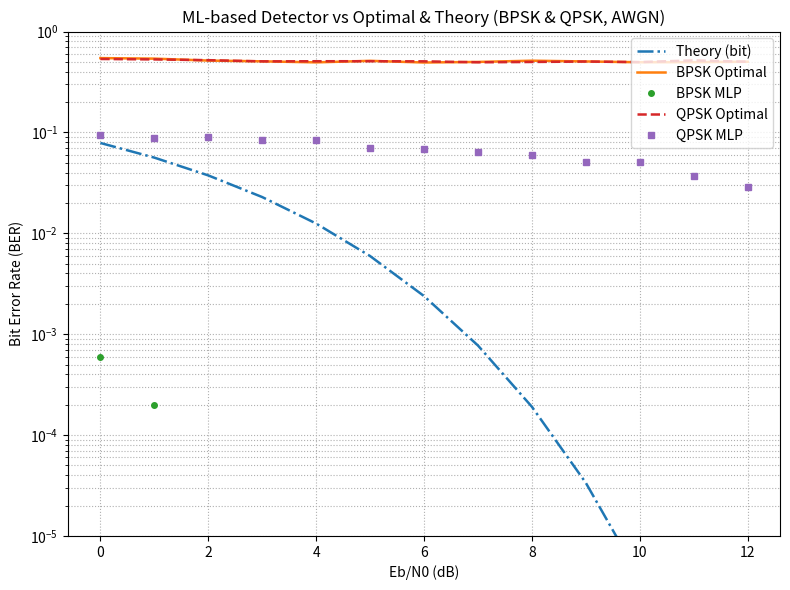
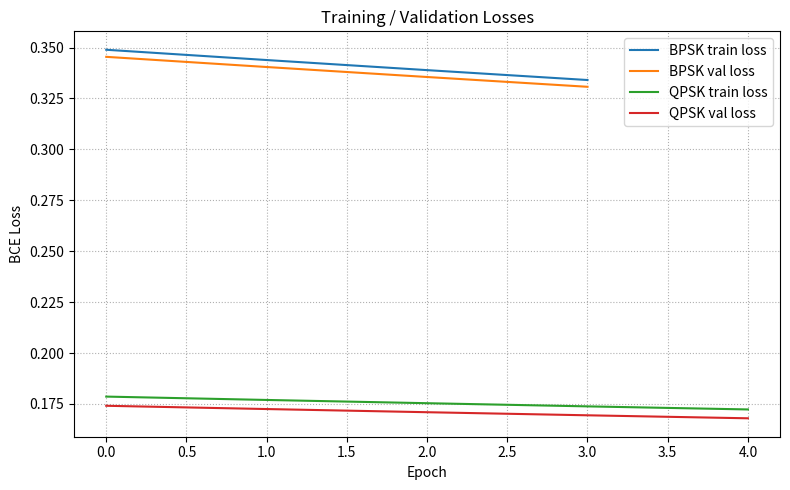
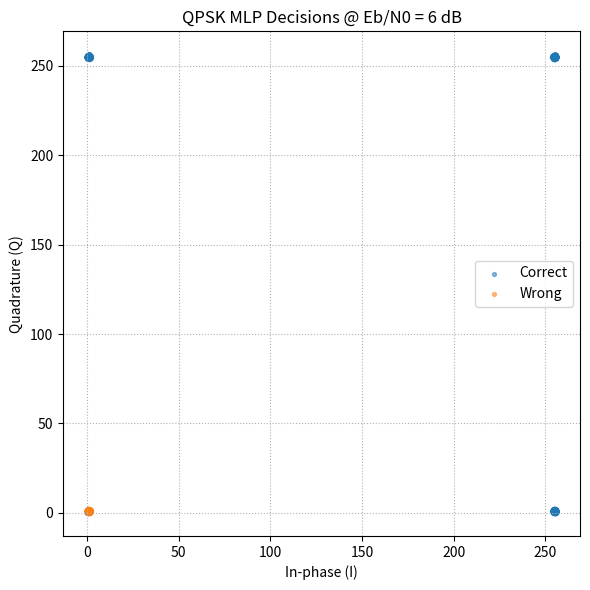

Recreate these plots in Python, in order.

"""
ML-based symbol decision for BPSK & QPSK over AWGN
- Generates labeled datasets (train/val/test) at multiple Eb/N0
- Trains a tiny 1-hidden-layer MLP (NumPy-only) to predict bits from noisy observations
- Compares BER vs the optimal (classical) detector and vs THEORY (Q-function)
- Saves plots & CSVs; shows plots on screen
"""

import numpy as np
import matplotlib.pyplot as plt
import csv

# ---------------- Parameters (easy toggles) ----------------
TRAIN_SNR_DB = 6.0
EVAL_SNRS_DB = np.arange(0, 13, 1)

# Use larger sizes for final experiments; smaller for quick demo
N_BPSK_TRAIN, N_BPSK_VAL = 8_000, 2_000   # e.g., 200_000, 50_000
N_QPSK_TRAIN, N_QPSK_VAL = 6_000, 2_000   # e.g., 150_000, 40_000
N_TEST_BPSK, N_TEST_QPSK = 5_000, 3_000   # e.g., 200_000, 80_000

EPOCHS_BPSK, EPOCHS_QPSK = 4, 5            # e.g., 12, 15
BATCH_SIZE = 512
LR_BPSK, LR_QPSK = 5e-3, 7e-3
HID_BPSK, HID_QPSK = 16, 24
RANDOM_SEED = 7

# -------------- Utilities --------------
def db2lin(db):
    return 10.0**(db/10.0)

def awgn_sigma(EbN0_dB):
    EbN0_lin = db2lin(EbN0_dB)
    N0 = 1.0 / EbN0_lin  # Eb=1
    return np.sqrt(N0/2.0)  # per real dimension

def Qfunc(x):
    # Stable Q-function via erf; vectorized
    import numpy as _np, math as _math
    x = _np.asarray(x, dtype=float)
    vec = _np.vectorize(lambda t: 0.5*(1.0 - _math.erf(t/_np.sqrt(2.0))))
    return vec(x)

def theory_ber_bit(EbN0_dB):
    EbN0 = db2lin(EbN0_dB)
    return Qfunc(np.sqrt(2*EbN0))

def gen_bpsk(n, EbN0_dB):
    bits = np.random.randint(0, 2, size=n, dtype=np.uint8)
    s = 1 - 2*bits  # 0->+1, 1->-1
    sigma = awgn_sigma(EbN0_dB)
    y = s + sigma*np.random.randn(n)
    return y.reshape(-1,1), bits

def gen_qpsk(n_symbols, EbN0_dB):
    bits = np.random.randint(0, 2, size=2*n_symbols, dtype=np.uint8)
    b0 = bits[0::2]
    b1 = bits[1::2]
    I = 1 - 2*b0
    Q = 1 - 2*b1
    sigma = awgn_sigma(EbN0_dB)
    yI = I + sigma*np.random.randn(n_symbols)
    yQ = Q + sigma*np.random.randn(n_symbols)
    X = np.stack([yI, yQ], axis=1)
    # labels are two bits per symbol
    Y = np.stack([b0, b1], axis=1)
    return X, Y

# -------------- MLP (NumPy) --------------
class MLP:
    def __init__(self, input_dim, output_dim, hidden=16, lr=1e-2, seed=1):
        rng = np.random.default_rng(seed)
        self.W1 = rng.normal(0, 0.1, size=(input_dim, hidden))
        self.b1 = np.zeros((1, hidden))
        self.W2 = rng.normal(0, 0.1, size=(hidden, output_dim))
        self.b2 = np.zeros((1, output_dim))
        self.lr = lr

    def forward(self, X):
        Z1 = X @ self.W1 + self.b1
        A1 = np.maximum(0, Z1)  # ReLU
        Z2 = A1 @ self.W2 + self.b2
        # Sigmoid outputs (multi-label for bits)
        Yhat = 1.0/(1.0 + np.exp(-Z2))
        cache = (X, Z1, A1, Z2, Yhat)
        return Yhat, cache

    @staticmethod
    def bce_loss(Yhat, Y):
        eps = 1e-12  # stability
        Yhat = np.clip(Yhat, eps, 1 - eps)
        return -np.mean(Y*np.log(Yhat) + (1-Y)*np.log(1-Yhat))

    def backward(self, cache, Y):
        X, Z1, A1, Z2, Yhat = cache
        m = X.shape[0]
        # derivative of BCE w.r.t. Z2 (using sigmoid derivative implicitly)
        dZ2 = (Yhat - Y)/m
        dW2 = A1.T @ dZ2
        db2 = np.sum(dZ2, axis=0, keepdims=True)
        dA1 = dZ2 @ self.W2.T
        dZ1 = dA1 * (Z1 > 0)  # ReLU'
        dW1 = X.T @ dZ1
        db1 = np.sum(dZ1, axis=0, keepdims=True)

        # Gradient step
        self.W2 -= self.lr * dW2
        self.b2 -= self.lr * db2
        self.W1 -= self.lr * dW1
        self.b1 -= self.lr * db1

    def fit(self, X, Y, Xval=None, Yval=None, epochs=10, batch_size=256, verbose=True):
        n = X.shape[0]
        losses, val_losses = [], []
        for ep in range(epochs):
            # shuffle
            idx = np.random.permutation(n)
            Xs, Ys = X[idx], Y[idx]
            # mini-batch
            for i in range(0, n, batch_size):
                xb = Xs[i:i+batch_size]
                yb = Ys[i:i+batch_size]
                Yhat, cache = self.forward(xb)
                self.backward(cache, yb)
            # epoch loss
            Yhat_all, _ = self.forward(X)
            loss = self.bce_loss(Yhat_all, Y)
            losses.append(float(loss))
            if Xval is not None:
                Yhat_val, _ = self.forward(Xval)
                vloss = self.bce_loss(Yhat_val, Yval)
                val_losses.append(float(vloss))
            if verbose:
                if Xval is not None:
                    print(f"Epoch {ep+1}/{epochs}: loss={loss:.4f} val_loss={vloss:.4f}")
                else:
                    print(f"Epoch {ep+1}/{epochs}: loss={loss:.4f}")
        return losses, val_losses

    def predict_bits(self, X):
        Yhat, _ = self.forward(X)
        return (Yhat >= 0.5).astype(np.uint8)

# -------------- Training & Evaluation --------------
def evaluate_ber_bpsk(model, EbN0_dB_list, n_test=100_000):
    ber_mlp, ber_opt = [], []
    for eb in EbN0_dB_list:
        X, bits = gen_bpsk(n_test, eb)
        # MLP
        bhat_mlp = model.predict_bits(X).reshape(-1)
        ber_mlp.append(np.mean(bhat_mlp != bits))
        # Optimal detector (threshold at 0)
        bhat_opt = (X.reshape(-1) < 0).astype(np.uint8)
        ber_opt.append(np.mean(bhat_opt != bits))
    return np.array(ber_mlp), np.array(ber_opt)

def evaluate_ber_qpsk(model, EbN0_dB_list, n_test=50_000):
    ber_mlp, ber_opt = [], []
    for eb in EbN0_dB_list:
        X, Y = gen_qpsk(n_test, eb)
        # MLP
        Yhat_mlp = model.predict_bits(X)
        ber_mlp.append(np.mean(Yhat_mlp != Y))
        # Optimal detector (sign per axis)
        b0_opt = (X[:,0] < 0).astype(np.uint8)
        b1_opt = (X[:,1] < 0).astype(np.uint8)
        Yopt = np.stack([b0_opt, b1_opt], axis=1)
        ber_opt.append(np.mean(Yopt != Y))
    return np.array(ber_mlp), np.array(ber_opt)

def main():
    np.random.seed(RANDOM_SEED)

    # --------- BPSK: prepare data ---------
    Xtr, Ytr = gen_bpsk(N_BPSK_TRAIN, TRAIN_SNR_DB)
    Xval, Yval = gen_bpsk(N_BPSK_VAL, TRAIN_SNR_DB)
    Ytr = Ytr.reshape(-1,1).astype(np.float64)
    Yval = Yval.reshape(-1,1).astype(np.float64)

    mlp_bpsk = MLP(input_dim=1, output_dim=1, hidden=HID_BPSK, lr=LR_BPSK, seed=1)
    losses_b, vlosses_b = mlp_bpsk.fit(Xtr, Ytr, Xval, Yval, epochs=EPOCHS_BPSK, batch_size=BATCH_SIZE, verbose=True)

    # --------- QPSK: prepare data ---------
    Xtr_q, Ytr_q = gen_qpsk(N_QPSK_TRAIN, TRAIN_SNR_DB)
    Xval_q, Yval_q = gen_qpsk(N_QPSK_VAL, TRAIN_SNR_DB)
    Ytr_q = Ytr_q.astype(np.float64)
    Yval_q = Yval_q.astype(np.float64)

    mlp_qpsk = MLP(input_dim=2, output_dim=2, hidden=HID_QPSK, lr=LR_QPSK, seed=2)
    losses_q, vlosses_q = mlp_qpsk.fit(Xtr_q, Ytr_q, Xval_q, Yval_q, epochs=EPOCHS_QPSK, batch_size=BATCH_SIZE, verbose=True)

    # --------- Evaluate BER vs Eb/N0 ---------
    ber_mlp_b, ber_opt_b = evaluate_ber_bpsk(mlp_bpsk, EVAL_SNRS_DB, n_test=N_TEST_BPSK)
    ber_mlp_q, ber_opt_q = evaluate_ber_qpsk(mlp_qpsk, EVAL_SNRS_DB, n_test=N_TEST_QPSK)
    ber_theory = theory_ber_bit(EVAL_SNRS_DB)

    # Save CSV
    with open("ml_vs_opt_ber.csv", "w", newline="") as f:
        w = csv.writer(f)
        w.writerow(["EbN0_dB", "BER_BPSK_MLP", "BER_BPSK_Optimal", "BER_QPSK_MLP", "BER_QPSK_Optimal", "BER_Theory_Bit"])
        for i, eb in enumerate(EVAL_SNRS_DB):
            w.writerow([float(eb), float(ber_mlp_b[i]), float(ber_opt_b[i]), float(ber_mlp_q[i]), float(ber_opt_q[i]), float(ber_theory[i])])

    # --------- Plots ---------
    # BER curves
    plt.figure(figsize=(8,6))
    plt.semilogy(EVAL_SNRS_DB, ber_theory, '-.', linewidth=1.8, label="Theory (bit)")
    plt.semilogy(EVAL_SNRS_DB, ber_opt_b, '-', linewidth=1.8, label="BPSK Optimal")
    plt.semilogy(EVAL_SNRS_DB, ber_mlp_b, 'o', markersize=4, label="BPSK MLP")
    plt.semilogy(EVAL_SNRS_DB, ber_opt_q, '--', linewidth=1.8, label="QPSK Optimal")
    plt.semilogy(EVAL_SNRS_DB, ber_mlp_q, 's', markersize=4, label="QPSK MLP")
    plt.xlabel("Eb/N0 (dB)")
    plt.ylabel("Bit Error Rate (BER)")
    plt.title("ML-based Detector vs Optimal & Theory (BPSK & QPSK, AWGN)")
    plt.grid(True, which="both", linestyle=":")
    plt.legend(loc="upper right")
    plt.ylim(1e-5, 1)
    plt.tight_layout()
    plt.savefig("ml_vs_opt_ber.png", dpi=300, bbox_inches="tight")
    plt.show()

    # Training curves
    plt.figure(figsize=(8,5))
    if losses_b: plt.plot(losses_b, label="BPSK train loss")
    if vlosses_b: plt.plot(vlosses_b, label="BPSK val loss")
    if losses_q: plt.plot(losses_q, label="QPSK train loss")
    if vlosses_q: plt.plot(vlosses_q, label="QPSK val loss")
    plt.xlabel("Epoch"); plt.ylabel("BCE Loss")
    plt.title("Training / Validation Losses")
    plt.grid(True, ls=":")
    plt.legend()
    plt.tight_layout()
    plt.savefig("training_losses.png", dpi=240, bbox_inches="tight")
    plt.show()

    # Diagnostic scatter for QPSK @ 6 dB
    Xdiag, Ydiag = gen_qpsk(6000, 6.0)
    Yhat = mlp_qpsk.predict_bits(Xdiag)
    correct = np.all(Yhat == Ydiag, axis=1)
    plt.figure(figsize=(6,6))
    plt.scatter(Xdiag[correct,0], Xdiag[correct,1], s=8, alpha=0.5, label="Correct")
    plt.scatter(Xdiag[~correct,0], Xdiag[~correct,1], s=8, alpha=0.5, label="Wrong")
    plt.title("QPSK MLP Decisions @ Eb/N0 = 6 dB")
    plt.xlabel("In-phase (I)")
    plt.ylabel("Quadrature (Q)")
    plt.grid(True, which="both", linestyle=":")
    plt.legend()
    plt.tight_layout()
    plt.savefig("qpsk_mlp_decisions_6dB.png", dpi=220, bbox_inches="tight")
    plt.show()

    print("Saved: ml_vs_opt_ber.csv, ml_vs_opt_ber.png, training_losses.png, qpsk_mlp_decisions_6dB.png")
    print("Done.")

if __name__ == "__main__":
    main()
